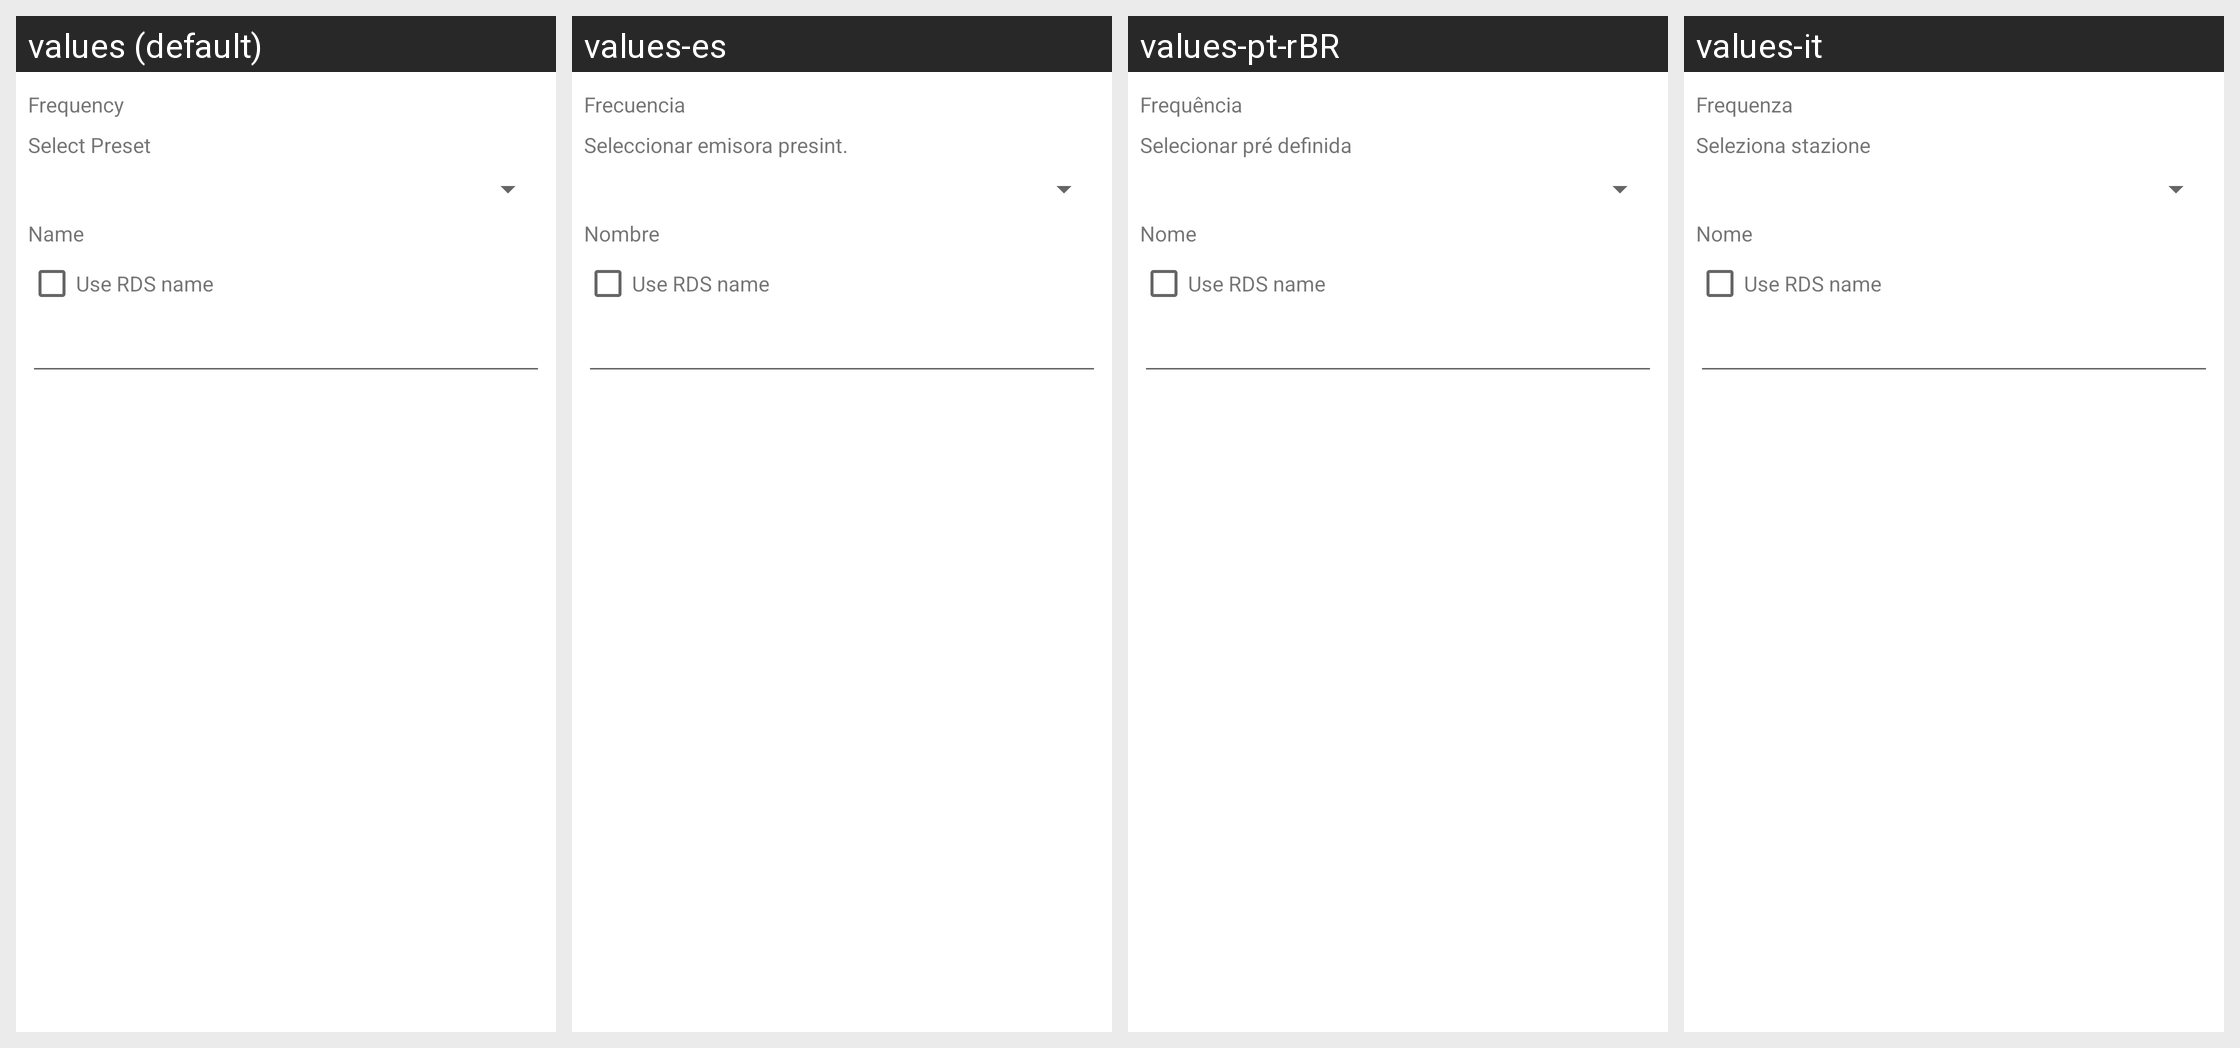

The Android screen above is rendered under several locales of the same app. Produce the string resources it draws, with the default and per-locale values.
Android screen res/layout/save_dialog.xml rendered under 4 locales, left to right: values (default), values-es, values-pt-rBR, values-it. Device: Nexus 5 (rendered at 1080×1920; each locale shown at half size, 540×960, under a caption strip naming it); theme Theme.MaterialComponents.DayNight.NoActionBar.
Other locales in the repository, not shown: values-de, values-fr, values-hr.
Strings drawn on this screen, with the default value and each locale's value (text and hints the layout hard-codes, and strings that could not be matched under every locale, appear in the picture but are not listed):

frequency
  values: Frequency
  values-es: Frecuencia
  values-pt-rBR: Frequência
  values-it: Frequenza

select_ch
  values: Select Preset
  values-es: Seleccionar emisora presint.
  values-pt-rBR: Selecionar pré definida
  values-it: Seleziona stazione

ch_name
  values: Name
  values-es: Nombre
  values-pt-rBR: Nome
  values-it: Nome

use_rds_name
  values: Use RDS name
  values-es: Use RDS name  [not translated; the default value is used]
  values-pt-rBR: Use RDS name  [not translated; the default value is used]
  values-it: Use RDS name  [not translated; the default value is used]
